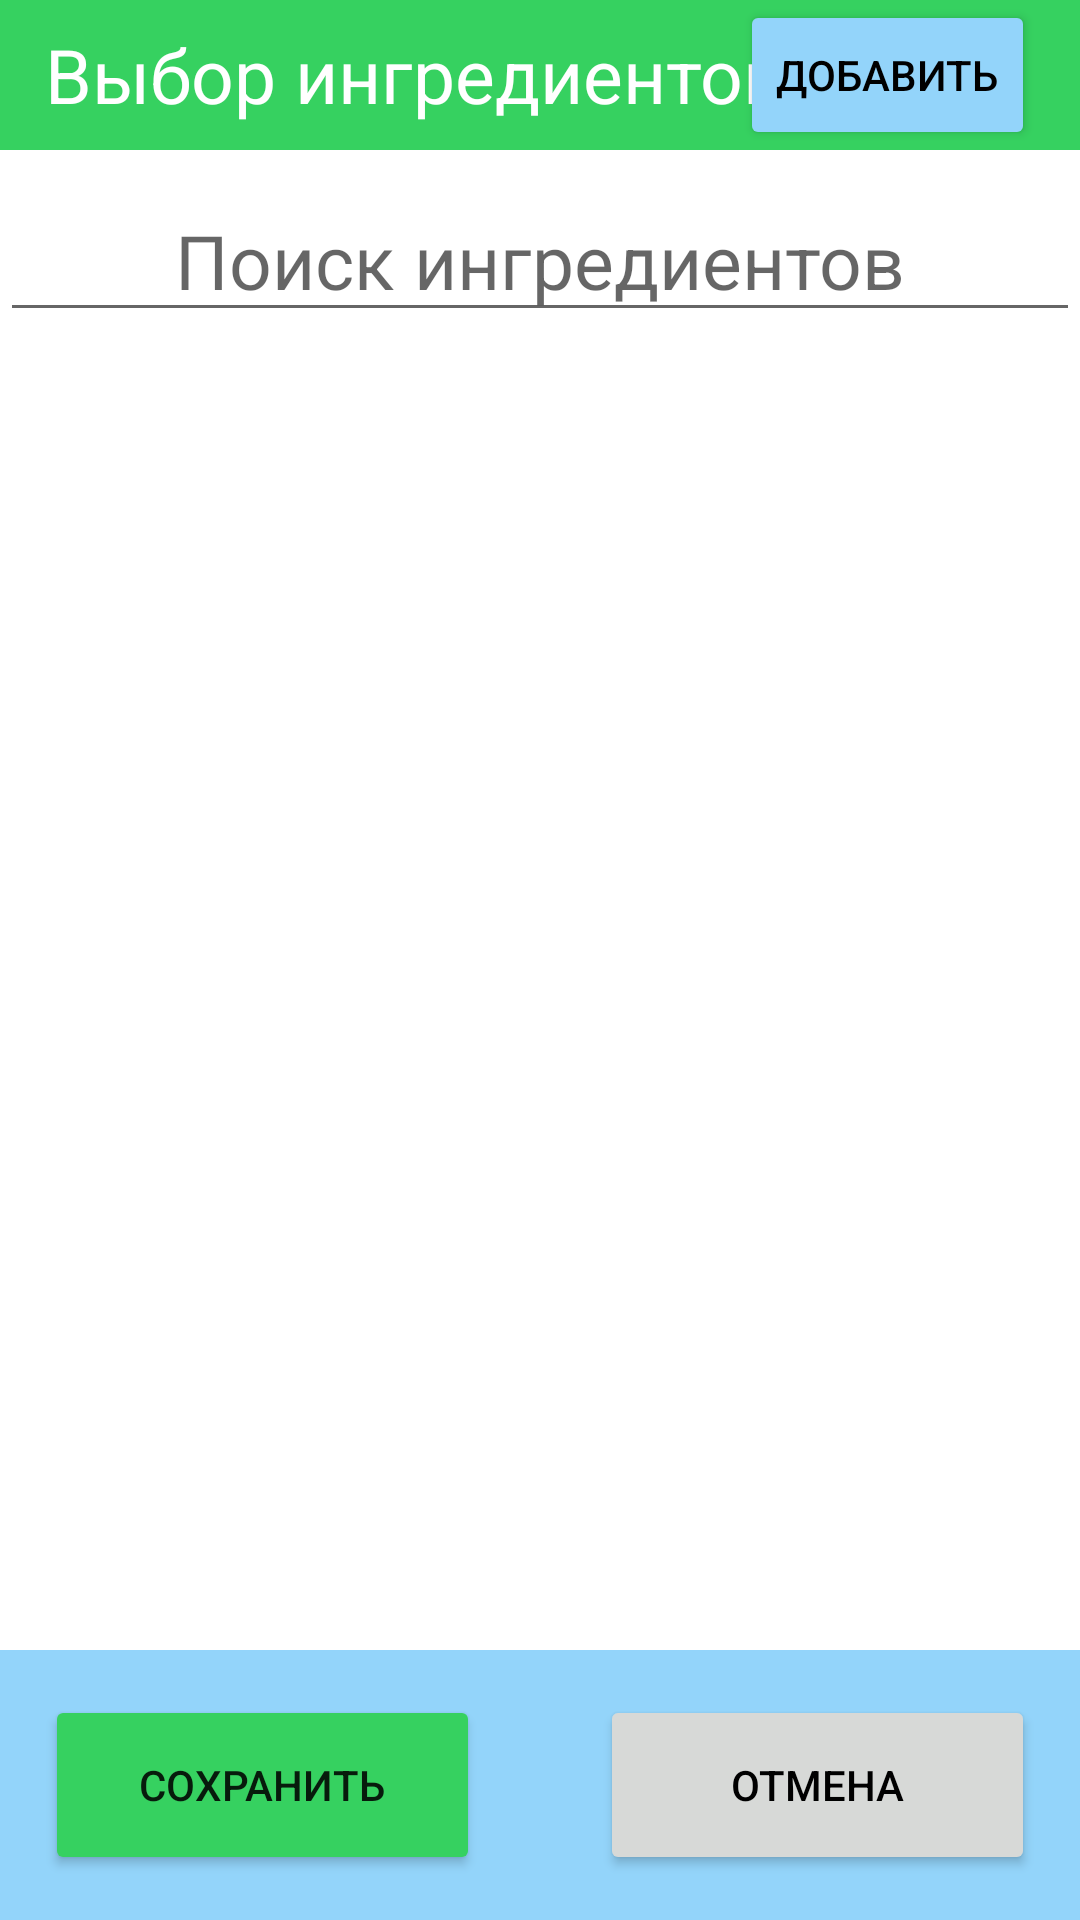

Layout XML and referenced resources for this Android screen:
<!-- AndroidManifest.xml: application theme Theme.Mealbuilder -->
<!-- res/layout/fragment_choose_parts.xml -->
<?xml version="1.0" encoding="utf-8"?>
<androidx.constraintlayout.widget.ConstraintLayout xmlns:android="http://schemas.android.com/apk/res/android"
    xmlns:app="http://schemas.android.com/apk/res-auto"
    xmlns:tools="http://schemas.android.com/tools"
    android:layout_width="match_parent"
    android:layout_height="match_parent"
    android:background="@color/white">

    <RelativeLayout
        android:id="@+id/header"
        android:layout_width="match_parent"
        app:layout_constraintBottom_toBottomOf="parent"
        app:layout_constraintEnd_toEndOf="parent"
        app:layout_constraintHorizontal_bias="0.0"
        app:layout_constraintStart_toStartOf="parent"
        app:layout_constraintTop_toTopOf="parent"
        app:layout_constraintVertical_bias="0"
        tools:ignore="RtlSymmetry"
        android:background="@color/main"
        android:layout_height="50dp"
        android:paddingHorizontal="@dimen/big_margin">

        <TextView
            android:layout_height="wrap_content"
            android:layout_centerVertical="true"
            android:id="@+id/textView"
            android:layout_alignParentStart="true"
            android:layout_width="match_parent"
            android:text="Выбор ингредиентов"
            android:textColor="@color/white"
            android:textSize="25sp" />

        <Button
            android:id="@+id/add_part_btn"
            android:layout_width="wrap_content"
            android:layout_height="match_parent"
            android:layout_alignEnd="@+id/textView"
            android:backgroundTint="@color/background"
            android:textColor="@color/black"
            android:text="Добавить" />
    </RelativeLayout>

    <LinearLayout
        android:layout_width="match_parent"
        android:layout_height="wrap_content"
        android:orientation="vertical"
        app:layout_constrainedHeight="true"
        app:layout_constraintBottom_toTopOf="@+id/linearLayout"
        app:layout_constraintTop_toBottomOf="@+id/header"
        app:layout_constraintVertical_bias="0.0"
        tools:layout_editor_absoluteX="0dp">

        <EditText
            android:layout_width="match_parent"
            android:layout_height="wrap_content"
            android:layout_marginTop="10dp"
            android:gravity="center"
            android:maxLines="4"
            android:id="@+id/meal_title"
            android:textColor="@color/black"
            android:textSize="25sp"
            android:hint="Поиск ингредиентов"/>



            <androidx.recyclerview.widget.RecyclerView
                android:id="@+id/part_variants_container"
                android:layout_width="match_parent"
                android:layout_height="wrap_content"
                android:paddingHorizontal="10dp"/>


    </LinearLayout>

    <LinearLayout
        android:id="@+id/linearLayout"
        android:layout_width="match_parent"
        android:layout_height="wrap_content"
        android:background="@color/background"
        android:orientation="vertical"

        android:padding="15dp"
        app:layout_constraintBottom_toBottomOf="parent"
        tools:layout_editor_absoluteX="0dp">

        <LinearLayout
            android:layout_width="match_parent"
            android:layout_height="wrap_content"
            android:gravity="center"
            android:orientation="horizontal"
            android:weightSum="2">

            <Button
                android:id="@+id/chooseSaveBtn"
                android:layout_width="150dp"
                android:layout_height="60dp"
                android:layout_marginEnd="40dp"
                android:layout_weight="1"
                android:backgroundTint="@color/main"
                android:text="@string/save_button"
                android:onClick="onSaveBtnClick"/>

            <Button
                android:id="@+id/chooseCancelBtn"
                android:layout_width="150dp"
                android:layout_height="60dp"
                android:layout_weight="1"
                android:backgroundTint="@color/secondary"
                android:text="@string/cancel_button"
                android:textColor="@color/black" />
        </LinearLayout>

    </LinearLayout>

</androidx.constraintlayout.widget.ConstraintLayout>
<!-- resources referenced by this layout -->
<resources>
  <color name="background">#93d4fa</color>
  <color name="black">#FF000000</color>
  <color name="main">#36d160</color>
  <color name="secondary">#d7d9d7</color>
  <color name="white">#FFFFFFFF</color>
  <dimen name="big_margin">15dp</dimen>
  <string name="cancel_button">Отмена</string>
  <string name="save_button">Сохранить</string>
  <style name="Theme.Mealbuilder" parent="Theme.MaterialComponents.DayNight.DarkActionBar">
          
          <item name="colorPrimary">@color/purple_500</item>
          <item name="colorPrimaryVariant">@color/purple_700</item>
          <item name="colorOnPrimary">@color/white</item>
          
          <item name="colorSecondary">@color/teal_200</item>
          <item name="colorSecondaryVariant">@color/teal_700</item>
          <item name="colorOnSecondary">@color/black</item>
          
          <item name="android:statusBarColor">@color/main_dark</item>
          
      </style>
  <color name="purple_500">#FF6200EE</color>
  <color name="purple_700">#FF3700B3</color>
  <color name="teal_200">#FF03DAC5</color>
  <color name="teal_700">#FF018786</color>
  <color name="main_dark">#279645</color>
</resources>
